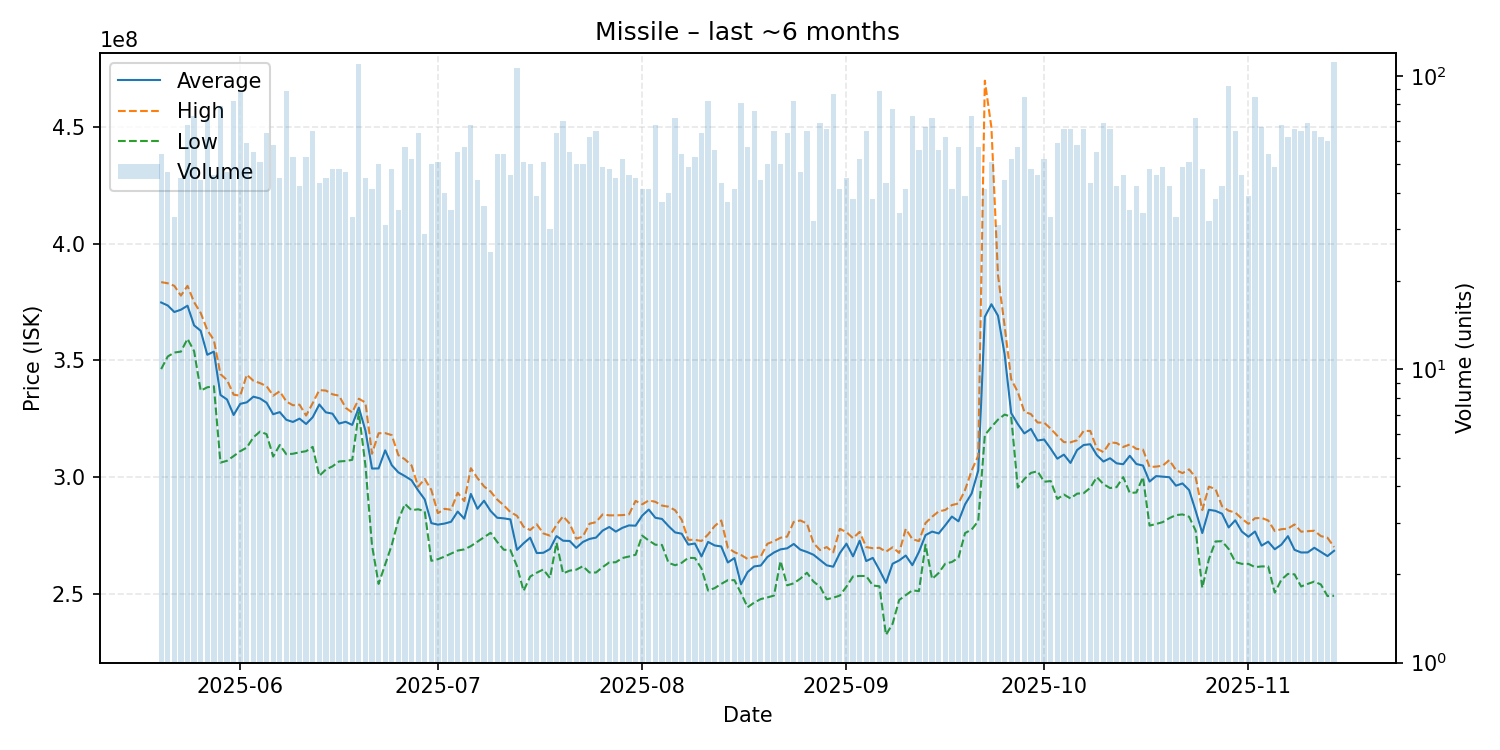

Source data for this figure (header and first rows):
date, average, highest, lowest, order_count, volume
2025-05-20, 374861111, 383600000, 346300000, 42, 54
2025-05-21, 373578723, 383100000, 351700000, 43, 47
2025-05-22, 370781818, 382000000, 353400000, 31, 33
2025-05-23, 371768889, 377800000, 353800000, 41, 45
2025-05-24, 373486765, 382000000, 359300000, 63, 68
2025-05-25, 365046575, 375000000, 354000000, 68, 73
2025-05-26, 362740909, 370400000, 337050000, 44, 44
2025-05-27, 352445070, 363050000, 338500000, 57, 71
2025-05-28, 353802174, 358750000, 338950000, 41, 46
2025-05-29, 335208861, 344150000, 306200000, 65, 79
2025-05-30, 333259574, 341600000, 307000000, 44, 47
2025-05-31, 326624390, 335350000, 309000000, 78, 82
2025-06-01, 331388764, 334900000, 311100000, 88, 89
2025-06-02, 332055932, 343900000, 312650000, 57, 59
2025-06-03, 334478182, 341300000, 317050000, 51, 55
2025-06-04, 333723529, 340300000, 319500000, 50, 51
2025-06-05, 331876562, 339000000, 318400000, 63, 64
2025-06-06, 326951724, 334900000, 308800000, 56, 58
2025-06-07, 327855556, 336800000, 313750000, 43, 45
2025-06-08, 324561798, 332400000, 309800000, 76, 89
2025-06-09, 323641509, 330800000, 310000000, 49, 53
2025-06-10, 325069048, 331050000, 310650000, 37, 42
2025-06-11, 322771698, 326400000, 311100000, 50, 53
2025-06-12, 325672308, 331700000, 312950000, 59, 65
2025-06-13, 331130233, 337300000, 300500000, 43, 43
2025-06-14, 327753333, 337100000, 303250000, 44, 45
2025-06-15, 327197917, 335500000, 304600000, 44, 48
2025-06-16, 322954167, 334900000, 306700000, 46, 48
2025-06-17, 323712766, 329700000, 306900000, 41, 47
2025-06-18, 322363636, 327700000, 307400000, 33, 33
2025-06-19, 329800000, 333600000, 327700000, 71, 110
2025-06-20, 319964444, 331950000, 305000000, 39, 45
2025-06-21, 303663415, 310000000, 270700000, 40, 41
2025-06-22, 303718000, 318800000, 254200000, 45, 50
2025-06-23, 311467742, 318850000, 262500000, 29, 31
2025-06-24, 305091667, 318000000, 270900000, 33, 48
2025-06-25, 302014286, 309400000, 281600000, 33, 35
2025-06-26, 300421053, 307600000, 288500000, 48, 57
2025-06-27, 298644231, 305000000, 285800000, 47, 52
2025-06-28, 294303125, 295900000, 286200000, 55, 64
2025-06-29, 290420690, 299200000, 285350000, 27, 29
2025-06-30, 280266000, 294500000, 264100000, 43, 50
2025-07-01, 279621569, 284500000, 264800000, 45, 51
2025-07-02, 280067500, 286400000, 265900000, 36, 40
2025-07-03, 280854286, 286000000, 267200000, 34, 35
2025-07-04, 285220000, 293300000, 268500000, 54, 55
2025-07-05, 282168421, 289700000, 269000000, 56, 57
2025-07-06, 292777941, 303800000, 270400000, 58, 68
2025-07-07, 286413636, 299600000, 272300000, 40, 44
2025-07-08, 289863889, 296000000, 274200000, 35, 36
2025-07-09, 285460000, 293800000, 276100000, 23, 25
2025-07-10, 282562963, 290350000, 272200000, 48, 54
2025-07-11, 282309259, 287900000, 268850000, 51, 54
2025-07-12, 281869565, 285000000, 268700000, 42, 46
2025-07-13, 268800000, 283400000, 261800000, 74, 106
2025-07-14, 271607843, 278700000, 251200000, 40, 51
2025-07-15, 274012000, 277300000, 257350000, 42, 50
2025-07-16, 267435897, 279750000, 259000000, 33, 39
2025-07-17, 267549020, 275850000, 260400000, 43, 51
2025-07-18, 269153333, 274900000, 256700000, 29, 30
... 119 more rows
